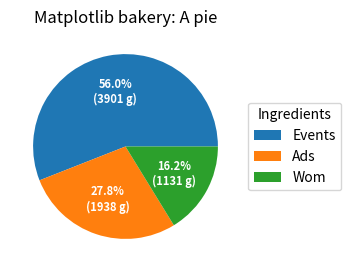

This chart was generated by the following Python code:
import numpy as np
import matplotlib.pyplot as plt

fig, ax = plt.subplots(figsize=(6, 3), subplot_kw=dict(aspect="equal"))

recipe = ["3902 Events",
          "1938 Ads",
          "1132 Wom",]

data = [float(x.split()[0]) for x in recipe]
ingredients = [x.split()[-1] for x in recipe]


def func(pct, allvals):
    absolute = int(pct/100.*np.sum(allvals))
    return "{:.1f}%\n({:d} g)".format(pct, absolute)


wedges, texts, autotexts = ax.pie(data, autopct=lambda pct: func(pct, data),
                                  textprops=dict(color="w"))

ax.legend(wedges, ingredients,
          title="Ingredients",
          loc="center left",
          bbox_to_anchor=(1, 0, 0.5, 1))

plt.setp(autotexts, size=8, weight="bold")

ax.set_title("Matplotlib bakery: A pie")

plt.show()